pico-8 play session: mixed d-pad (fixed 12-tick cycle)

[t = 1 s] mixed d-pad (1.2s cycle ×~1): → ← ↑ ↓ + 🅾/❎ taps, ~1s
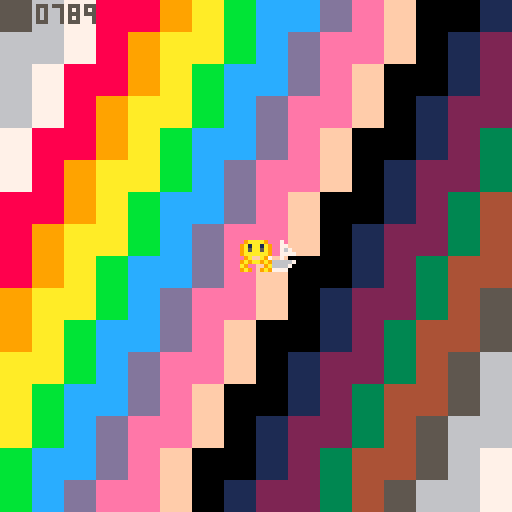
[t = 2 s] mixed d-pad (1.2s cycle ×~1): → ← ↑ ↓ + 🅾/❎ taps, ~2s
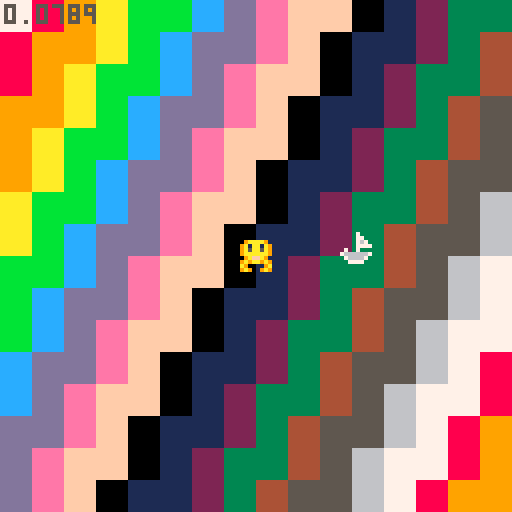
[t = 6 s] mixed d-pad (1.2s cycle ×~5): → ← ↑ ↓ + 🅾/❎ taps, ~6s
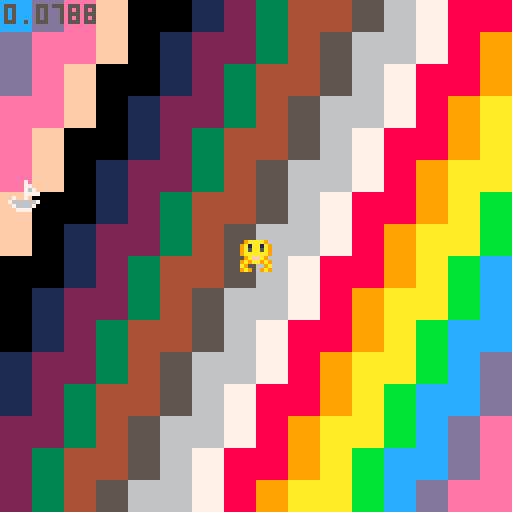
[t = 8 s] mixed d-pad (1.2s cycle ×~6): → ← ↑ ↓ + 🅾/❎ taps, ~8s
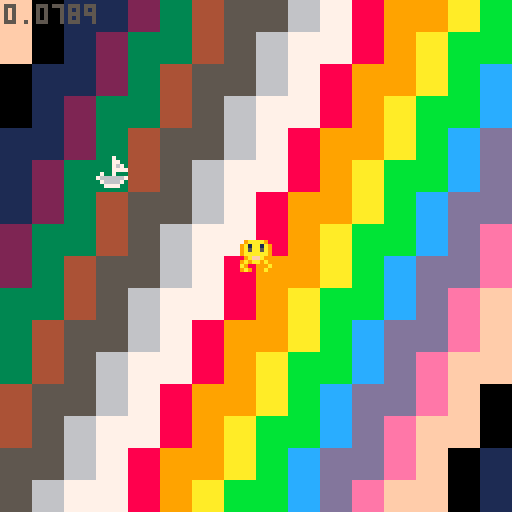

pico-8 cartridge
version 18
__lua__
-- pixienop's cart
-- by pixienop for toyboxjam
-- toy box jam start cart
-- by that tom hall & friends
-- sprites/sfx/code: that tom hall
-- sprites/sfx: lafolie
-- platforming anims: toby hefflin
-- music: gruber
-- additional code: see functions
-- if you did a function that is
-- uncredited, let me know!
-------------------------------
-- this contains a set of
-- creative assets to play
-- with. everyone has the same
-- set of "toys"... what will
-- you make of 'em?
-------------------------------
shipx=64
shipy=64
squidx=64
squidy=64

function _init()
	
end

-->8
-- update tab
-------------------------------
function _update60()
	if btn(⬅️) then
		shipx-=1
	elseif btn(➡️) then
		shipx+=1
	end
	shipx=shipx%128
	
	if btn(⬆️) then
		shipy-=1
	elseif btn(⬇️) then
		shipy+=1
	end
	shipy=shipy%128
end -- fn


-->8
--draw tab
-------------------------------
function _draw()
	cls(1)
	st=t()
	
	for x=0,128,8 do
		for y=0,128,8 do
			rectfill(x,y,x+8,y+8,(x*.1+y*.05+st*3))
		end
	end
	
	spr(54,shipx-4,shipy-4) --(-st*100)%136-8
	spr(123,squidx-4,squidy-4)
	
	print(stat(1),1,1,5)
end -- fn
------------------------------
__gfx__
00012000606660666066606660666066606660666066606616666661feeeeee87bbbbbb30000004000000030000300000b0dd030777777674f9f4fff7999a999
07d1257000000000000000000000000000000000007777006d6666d6e8888882b3333331040000000300000003000030d3000b0d76777777fffff9f49999979a
057d57d0666066606660566060333306608888066676d75062444426e8811882b33773310000040000000300000003b0000b030077777677ff4fffff99a99999
22566d11000000000000000000333300008888000077770064222246e8866882b3366531000400000003000000b00bb0b0030000777677779fff9ff999997997
11d6652206660666066605666033330660888806067d675664442446e8877282b3355131400000003000000030b30b003000dd0b677777774fffff9fa9999979
0d75d750000000000000000000331300008818000077770064222a96e8822182b33113310000000400000003003b00030b00000377777776ff4fffff999a9999
07521d70660666066606660660331306608818066605550664424446e8888882b33333310400000003000000030b00000300b00076777777ff9ff9ff99999799
0002100000000000000000000033330000888800000000006422224682222222311111110000400000003000000030000dd030b077776777f9ffff4f979999a9
111c111c7ccc7cc70000000005500550005070500500700000dddd00656565650d0aa000000aa000760000000766660006566650777777500007a90000000070
11c111c177ccc7cc000000000765676005076005000760050dddddd0666666650df99f000df99f0006500000766550000666666576666650000a0000000006d6
1c111c11c77ccc7c00000000076007605076660050766700dddddddd662226650de11e000de11e0700650000664500000659405676565650000aa90000006d60
c111c111cc77ccc7076007600765676050766605007676000555555066666665d55660070d66660200065006650450000009400076666650000a00000006d000
111c111c7cc77ccc07656760076007600766767007667670066666606655566509066602d5d6609200006560650045000009400076565650000a0000076d0000
11c111c1c7cc77cc0760076000000000576676655761166506dd6c6066111665000cc092090cc00200000650600004500009400076565650007aa9007dd6d000
1c111c11cc7cc77c1765676100000000766767667610016606dd6c606611166500c11c0200c11c000000604500000045000940000766650000a00a006d06d000
c111c1117cc7cc771d211d2100000000565655656610016606dd6660cc444ccc044004400440044000060004000000040009400000555000009aa900076d0000
0bb3b3b030bbb0030150051001500510940000499999999994000049000099997667060000065000d777777dd55550000076dc0000999900000000000007d000
bb3b3b350bbb3300157556511575515194544449444444444444444400094444641605000065d650566666657665d650075555d0094444900000000000766d00
b3b33333bb3bbb305757651557576515945555490550055004555550009440006666666065616560566666657661656001c6dc109444444900000000076666d0
b3333335b3b3b33505766650057656509400004904500450045004500944000011111156006176d011111155766176d007cc6d50999aa9990000000000044000
0b4334503bbb3b3505666650056565509400004904500450045004509945400076d176d57661110076d176d57661110007cc6d50955aa5590007d00000094000
0009450033b3b355575665155516551594544449045004500454445094405400656165606161d650656165607661d65007cc6d509544444900766d0000094000
0009450003335550156551511155515194555549444444444455554494000544d650d65064616560d650d6507661656007cc6d5095444449076666d000094000
095454540033350301500510015005109400004999999999940000499400004900000000766176d000000000d55176d00066d500999999990004400000094000
000990000777770000077000007dd500007665000554455000007000067666500007000099999999750705607776777677777776777777767777777677777776
049aa94075666660007667000007500007666650554444550000770000565100007a900090040405565656507665766576666665766666657766665576666665
49a99a940065d56000077000077665507666666545444454000076700067650007aaa90094444445057775007665766576555565766776657676656576666665
9a9aa9a900666660076666707766665576565565455a9554000077770067650007aaa90090004005767766606555655576566765767665657667566576666665
9a9aa9a900655d60765555677666666576666665411a911407007000006765000a99990094444445057665007677767776566765767665657667566576666665
49a99a94006666606500005676666665765565654445544476666667006765007556559095555555565656506576657676577765766556657676656576666665
049aa940006777775650056577666655766666654444444407666670006765000aaaa90000055000750605606576657676666665766666657766665576666665
00499400005555500567765007766550655555555444444500777700067666500000000005064005000000005565556565555555655555556555555565555555
00000000000005d9007a4200000000000000000900009999900a000000000000000000000049400000040000a7a9999900076000000000000001000000000000
0e82e82000555d5507a9942000000000000909aa009999aa09000a900009000009009090049a94000049400004a994400007610000111000001c10000eeeee20
e788888205d6d5550a999940000000000000aaaa09a9aaaa00009000008aa800008aa80049a7a940049a9400097999400007610001ccc10001c7c1007262626c
e88888825d7ddd500a99994000000009090a9a9a099a9909a000000000a77a9009a77a009a777a9449a7a94009a99990707765071c777c1001c7c10015252520
0888882056dddd500a9999400000a09a00a9a9a999a997900090000009a77a0000a77a9049a7a940049a9400099a99407667665601ccc10001c7c10002e50000
0088820055ddd5500ae999400000099a09aa9a7799a970000a000000008aa800008aa800049a940000494000009994007676656500111000001c10005e200000
000820000555550007fe9420000099a70aa9a7779aa090000900000000009000090900900049400000040000000a900007655651000000000001000025200000
0000000000555000007942000009aa779aaa97779aa90000000000000000000000000000000400000000000007a9994000766510000000000000000000000000
000550000005500005677650000550000567765000ddd0000000000000033000060aa05065656565757575751111111111111111111111112888888212888821
00566500005666000567765000566500567777650d666d0003333330033bb33006aa00505dddddd66060606015555555555555555555555188eeee88288ee882
0567765066677760567777650567765067766776d67666d033bbbb3333b77b3306a00a506d5555d5575757571565505050505050505556518ea77ae888eaae88
5677776577777776567777655675576577655677d66666d03b7777b33b7777b30600aa505d5cc6d6060606061555550505050505050555518e7777e88ea77ae8
6777777677777777677557765675576556500565dd666d503b7777b33b7777b3060aa0506d5cc6d5757575751555505050505050505555518e7777e88ea77ae8
77777777666775577777777705677650050000500dddd50033bbbb3333b77b3306aa00505d5666d6606060601555550505050505050555518ea77ae888eaae88
56666665005677505666666500566500000000000055500003333330033bb33006a00a506dddddd55757575715655050505050505055565188eeee88288ee882
05555550000566000555555000055000000000000000000000000000000330000600aa5055555555060606061555555555555555555555512888888212888821
00aaaa000007000000dddd0000dddd000022220050222205bb0bb0bb0b0bb0b00000bbb000000000000990003bb1000000666000000770000076660000766600
0a999940000e00000d7cc7d00d7cc7d0552882550528825003abba30b3abba3b000b1b1ba000bbb000007900b3b3b10006000600007755000702826007282060
a979979400e88000d70cc07dd77cc77d22588522225885220bbbbbb00bbbbbb00a0bbbbbb00b1b1b009a9990bb3bbb1060700060077665500602825006282050
a71991740e111800d77cc77dd70cc07d271881722708807203baab3003baab30b00b3707b00bbbbb0979a99913b3b3b160000060775555550066550000665500
a9999994e8191880dccccccddccccccd2888888228888882b003300b00033000b00bbb00b00b370799a999790bbb3bb160000060775e275507d75d6007d75d60
a992299408111820dcc11ccddcc11ccd28881882288188820b3bb3b00b3bb3b0bb0bbbb0bb0bb3309997aa9901b3b3b106000600775227557d7dd5d67d7dd5d6
b30880d5008882000dccccd00dceecd0028888299288882000bbbb00b0bbbb0b0bb0bbbbbbb0bbbb0999a990001bbb3000666000777776557d7dd5d57d7dd5d5
ff0ee0660008200000dddd0000dddd0099222290092222990bb33bb000b33b0000bbbbb00bbbbbb0009a99000001110b00000000055555500665565006655650
08000080a00700b00056650000077000004aa4000077770000777700000000076776d7765000000000d7cd0009aaaa900000567700a7777d0007700000077000
0000000007a00bba056766500076650044a77a4407666670000666700000007676675665650000000d77ccd09a1aa1a9000567760a6666dd0076670000700700
00880800077bba7b5676666500766500aa7777aa71166117a0776657000007667667566566500000d777cccd9a5aa5a905677775a7777d5d0766667007000070
8008e808b0b7aab067666666007665004aa77aa4712662177a6666660000766676675665666500007777cccc9aaaaaa95677775076666d5d7666666770000007
008ee80000ba7ab0666666660076650004a77a40066116606d666666000766667667566566665000dcccdddd09affa900567777676666d5d0005500000077000
000888000b7b77ab56666665007665004a7aa7a405666650d05661150076666676675665666665000dccddd09a9aa9a95677766576666d5d0006600000700700
000000800ab0b7aa05666650076666504aa44aa4006116000006665007666666766756656666665000dcdd00a900009a6777655076666dd00006600007000070
08008000ab0000a00056650006555550aa4004aa0056650000665000766666666552155666666665000dd0009a9009a9776650006ddddd000006600070000007
2002821000028210202000000006822d02822222020220d000000000000000000000000000000000007665000076650005555555555555555555555055677655
0211111122111111022282100026cdcd1111110002200d0000000000000000000000000000000000075006500750065055666666666666666666665556555565
11ddcdcd01ddcdcd001111110216ddddddcdcddd21ddd00002000000000000000000000000000000065006500650000056676767676767676767766556677665
006ddddd106ddddd66ddcdcd0016dddd66666d0081cddd0022ddd000000000000000000000000000766666657666666556777777777777777777776556677665
006d5ddd006d5ddd600ddddd0015ddd066dddd001ddddd008dddd000002282000202820002222200766166657663666556777676767676767676776555677655
0065111d0065111d0005ddd00052111056d111111c66d1111dddd1000221166600211110002282dd766166657663666556766676666666666767766556555565
00520010005200100552211100520010052200000d6661001d66611100666c10011dddd000111110766666657666666556776756666666667577666556677665
0502001005020010500200100502001000502000000552221d666222666dddc066666666666dddd0655555556555555556766665555555555667766556677665
0028210020000000002821002200000002228200005000000000000000000000c0c6cc0000777700056650000000000056677665555575555566765555555555
02111110222821000211111002282100221116660205002002022210202221000cccccc0071111605600650007a00a7056776665565755665555555556677665
d21ddcd60111111021ddcdcd0111111000666c10022560220022822102282210cdd7d7d071111115607006000a9009a056677665565757676565565655555555
d1dd66660ddddcd0666ddddd0dddcdc0066dddcd101d5682011111111111111006ddddd071100115600006000000000056776665575757777576755757777775
00d66d00066dddd06066dd00066dddd05555dd0011ddd62206ddcdcd0ddcdcd00d665ddd71100115560065000000000056677665575756766557675675555557
202211000066dd00001221000066dd00021dd00000dd661260d5dddd6d5dddd000c5ccc071111115056694500a90000056776665565756666565565655677655
02000010002212000110020000221100200100000dd6dc116552ddd16522dd11005c00c0061111500000094507a0000056677665565755665555555556776665
0000000100012000000000200002100000100000d000c1105220011152220001050c00c000555500000000940000000056776665555575555567665556677665
0028226000000000628210000022000022000000222200001112000006822d0026822d0077777777002820000077770056776675555755555677666556776665
002222600028220026111100081d0000820d0000228110001112800026cdcd0016cdcd0000000000028e8200076566d056676756665575656577666556677665
061221600022222006dcdc00621d0000612d000011dcd00011dc600016dddd0006dddd000600600608e7e8007665666d56777667676575657667766555776655
06d11dd0061221160ddddd00611c0200611c0200d66665d5dddd656506dddd0006dddd000000000008eee8007665556d56677777777575757777766575555557
0dd1d1d00dd11ddd05dddd006cdd52016cdd5201dddd0d00ddd6060005ddd00005ddd00000500500028e82007666666d56667676767575756767666557777775
005111000dd1d1dd522dd0d0d66d5211d6665211211100001112000005221110052211100000000000282000076666d056666666666575656666666555555555
0015000000551110220100000d6652100dd6521020001000100020005002000150020001010100100028200000dddd0055666666665575656666665556677665
00105000001051000110000000dd510000dd51002000010010000200500000005000000000000000002820000000000005555555555755555555555055555555
062281100000000000400000202821000028210000282100000000000000000000000000000000007777777711111100566666660015d0005666666500000000
6d6dcdc00000122240900040111111102111111021111110030100000606330000003300000000007555555717777610655115510015d0006666666600000000
506dddd0000dd18090a040900ddbdbd00ddbdbd01ddbdbd003013300663138300031383000077000756556571777610065155551001d50006000000601111110
506dddd0000ddd11a00090a40666dddd1666dddd0666dddd00313830633313300633133000766700755555571776610051155551000d15006000000605555550
5006ddd000ddddd10405a00900d5dd0000d5dd0000d5dd00003313303331301363313013005665007555555717667610655115110001d5006000000605555550
00021111002d6dd00905004a005111000052110000521100033130131110000011100000000550007565565716116761655551510001d0006000000605155150
000200010222166d0a5000900520001005002000052201001110000010000000100000000000000075555557010016716555515100105d006000000605111150
0002000020011006dd1110a05020000050010000500001001000000000000000000000000000000077777777000001105111111500150d000000000005111150
66666666666666666666666666666666666666666666666666666666666666666666666666666666666666666666666666666666666666666666666666666666
55555555555775555775775557757755555775555775577557777555555775555557755555577555775557755557755555555555555555555555555555555775
55555555555770555770770577777775557777755770770057777055555770555577005555557755577577005557705555555555555555555555555555557700
55555555555770555500500557707700577770005507700555770775555500555577055555557705777777755777777555555555577777755555555555577005
55555555555500555555555577777775550777755577077557707700555555555577055555557705577077005557700055775555550000005555555555770055
55555555555775555555555557707700577777005770077057707705555555555557755555577005770057755557705555770555555555555577555557700555
55555555555500555555555555005005550770055500550055775775555555555555005555550055500555005555005557700555555555555577055555005555
66666666666666666666666666666666666666666666666666666666666666666666666666666666666666666666666666666666666666666666666666666666
66666666666666666666666666666666666666666666666666666666666666666666666666666666666666666666666666666666666666666666666666666666
55777755555775555777775557777755555777755777777555777755577777755577775555777755555775555557755555557755555555555577555557777755
57700775557770555500077555000775557707705770000057700005550007705770077557700775555770555557705555577005557777555557755555000775
57705770555770555577770055577700577007705777775557777755555577005577770055777770555500555555005555770055555000055555775555577700
57705770555770555770000555550775577777705500077557700775555770055770077555500770555775555557755555577555557777555557700555550005
55777700557777555777777557777700550007705777770055777700555770555577770055777700555770555557705555557755555000055577005555577555
55500005555000055500000055000005555555005500000555500005555500555550000555500005555500555577005555555005555555555550055555550055
66666666666666666666666666666666666666666666666666666666666666666666666666666666666666666666666666666666666666666666666666666666
66666666666666666666666666666666666666666666666666666666666666666666666666666666666666666666666666666666666666666666666666666666
55777755557777555777775555777755577777555577777555777775557777555775577555777755555577755775577557755555575555755775577555777755
57700775577007755770077557700775577007755770000057700000577000055770577055577005555557705770770057705555577557705777577057700775
57707770577777705777770057705500577057705777775557777755577077755777777055577055555557705777700557705555577777705777777057705770
57705000577007705770077557705775577057705770000557700005577057705770077055577055577557705770775557705555577777705770777057705770
55777775577057705777770055777700577777005577777557705555557777005770577055777755557777005770577555777775577007705770577055777700
55500000550055005500000555500005550000055550000055005555555000055500550055500005555000055500550055500000550055005500550055500005
66666666666666666666666666666666666666666666666666666666666666666666666666666666666666666666666666666666666666666666666666666666
66666666666666666666666666666666666666666666666666666666666666666666666666666666666666666666666666666666666666666666666666666666
55777755557777555777775555777775577777755775577557755775577557755775577557755775577777755777775557755555577777555557755555555555
57700775577007755770077557700000555770005770577057705770577777705577770055777700550077005770000555775555550077055577775555555555
57777700577057705777770055777755555770555770577057705770577777705557700555577005555770055770555555577555555577055770077555555555
57700005577077005770077555500775555770555770077055777700577007705577775555577055557700555770555555557755555577055500550055555555
57705555557707755770577057777700555770555577770055577005570055705770077555577055577777755777775555555775577777055555555557777775
55005555555005005500550055000005555500555550000555550055550555505500550055550055550000005500000555555500550000055555555555000000
66666666666666666666666666666666666666666666666666666666666666666666666666666666666666666666666666666666666666666666666666666666
__gff__
000101010181010001000000000000000000000000000000000000000000020000000000000000000000000000000000000000000000000000000000000000000000000000000c0000040400000000000000000000000000000000000000000000000000000000000c0c00000000000000000001000000000000000001000000
0000000000000000000001010000000000000000000000000000000000000000000000000000000000000000000000000000000000000000000000000000000000000000000000000000000000000000000000000000000000000000000000000000000000000000000000000000000000000000000000000000000000000000
